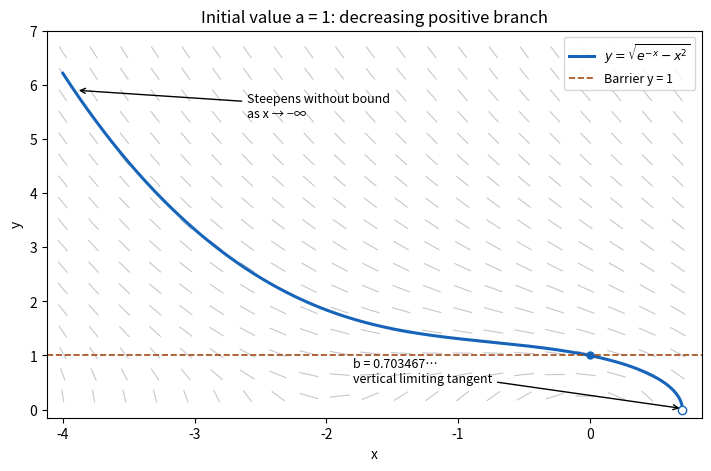

Here is the Python script that generated this plot:
"""Original figure; Python 3.14, NumPy 2.3.5, Matplotlib 3.10.7. Output to caller CWD."""
import os
import tempfile
if 'MPLCONFIGDIR' not in os.environ:
    os.environ['MPLCONFIGDIR'] = tempfile.mkdtemp(prefix='ia2-factor-mpl-')
import numpy as np
import matplotlib
matplotlib.use('Agg')
import matplotlib.pyplot as plt
lo,hi=0.,1.
for _ in range(55):
    mid=(lo+hi)/2
    if mid*mid > np.exp(-mid): hi=mid
    else: lo=mid
b=(lo+hi)/2
fig, ax = plt.subplots(figsize=(7, 4.6),layout='constrained')
x,y=np.meshgrid(np.linspace(-4,.67,21),np.linspace(.25,6.6,17))
m=-(2*x+x*x+y*y)/(2*y)
# Segments are normalized in display coordinates, avoiding misleading steepness.
sx,sy=4.9,7.1
norm=np.sqrt((1/sx)**2+(m/sy)**2)
u=.015/norm; v=m*u
for a,c,d,e in zip(x.flat,y.flat,u.flat,v.flat):
    ax.plot([a-d,a+d],[c-e,c+e],color='#c4c7cd',lw=.8)
t=np.linspace(-4,b,1800,endpoint=False)
ax.plot(t,np.sqrt(np.exp(-t)-t*t),color='#1664ba',lw=2.2,label=r'$y=\sqrt{e^{-x}-x^2}$')
ax.axhline(1,color='#a34a11',ls='--',lw=1.2,label='Barrier y = 1')
ax.plot(0,1,'o',color='#1664ba',ms=5)
ax.plot(b,0,'o',mfc='white',mec='#1664ba',ms=6)
ax.annotate('b = 0.703467…\nvertical limiting tangent',xy=(b,.02),xytext=(-1.8,.5),arrowprops={'arrowstyle':'->'},fontsize=9)
ax.annotate('Steepens without bound\nas x → −∞',xy=(-3.9,5.9),xytext=(-2.6,5.4),arrowprops={'arrowstyle':'->'},fontsize=9)
ax.set(xlim=(-4.12,.85),ylim=(-.15,7),xlabel='x',ylabel='y',title='Initial value a = 1: decreasing positive branch')
ax.legend(loc='upper right',fontsize=9)
fig.savefig('paper-2-integrating-factor.png',dpi=125,facecolor='white',transparent=False)
